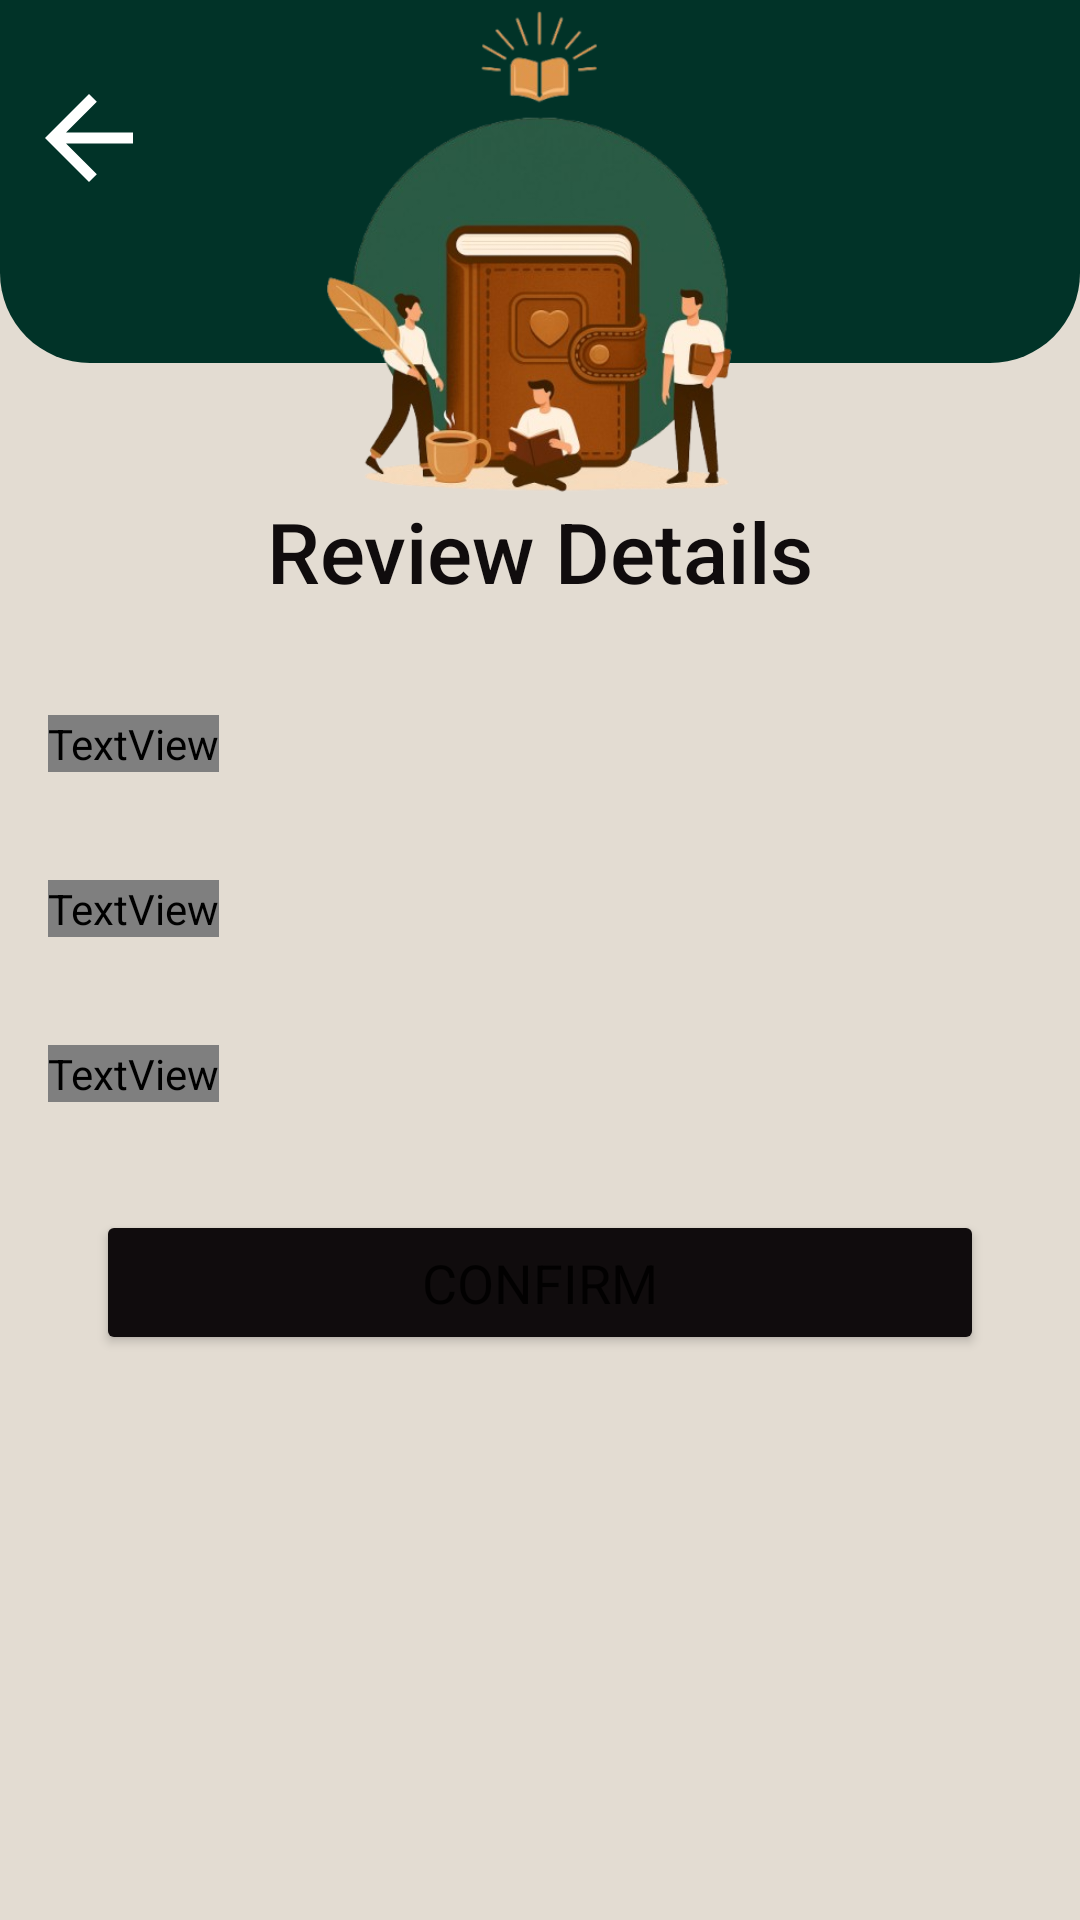

This screen was rendered from an Android layout file. Write that file and the resources it references.
<!-- AndroidManifest.xml: application theme Theme.TechnovatorsDiary -->
<!-- res/layout/activity_review_info.xml -->
<?xml version="1.0" encoding="utf-8"?>
<androidx.constraintlayout.widget.ConstraintLayout xmlns:android="http://schemas.android.com/apk/res/android"
    xmlns:app="http://schemas.android.com/apk/res-auto"
    xmlns:tools="http://schemas.android.com/tools"
    android:id="@+id/main"
    android:layout_width="match_parent"
    android:layout_height="match_parent"
    android:background="@color/lightbg"
    tools:context=".ReviewInfo">

    <View
        android:id="@+id/view3"
        android:layout_width="0dp"
        android:layout_height="121dp"
        android:background="@drawable/rounded_bottom_center"
        app:layout_constraintEnd_toEndOf="parent"
        app:layout_constraintStart_toStartOf="parent"
        app:layout_constraintTop_toTopOf="parent" />

    <ImageView
        android:id="@+id/imlogin"
        android:layout_width="345dp"
        android:layout_height="165dp"
        android:layout_marginBottom="8dp"
        app:layout_constraintBottom_toTopOf="@+id/tvReview"
        app:layout_constraintDimensionRatio="107:143"
        app:layout_constraintEnd_toEndOf="parent"
        app:layout_constraintHorizontal_bias="0.497"
        app:layout_constraintStart_toStartOf="parent"
        app:layout_constraintTop_toTopOf="@+id/view3"
        app:srcCompat="@drawable/login_image" />

    <TextView
        android:id="@+id/tvReview"
        android:layout_width="wrap_content"
        android:layout_height="wrap_content"
        android:text="@string/ReviewDetails"
        android:textColor="@color/c4"
        android:textSize="28sp"
        android:fontFamily="sans-serif-medium"
        app:layout_constraintEnd_toEndOf="parent"
        app:layout_constraintStart_toStartOf="parent"
        app:layout_constraintTop_toBottomOf="@+id/imlogin"/>

    <TextView
        android:id="@+id/textView2"
        android:layout_width="wrap_content"
        android:layout_height="wrap_content"
        android:layout_marginStart="16dp"
        android:layout_marginTop="36dp"
        android:layout_marginEnd="16dp"
        android:fontFamily="@font/open_sans_bold"
        android:textColor="@color/c4"
        android:textSize="18sp"
        android:text="@string/cnfirstname"
        app:layout_constraintEnd_toStartOf="@+id/tvFirstName"
        app:layout_constraintHorizontal_bias="0.5"
        app:layout_constraintStart_toStartOf="parent"
        app:layout_constraintTop_toBottomOf="@+id/tvReview" />

    <TextView
        android:id="@+id/tvFirstName"
        android:layout_width="0dp"
        android:layout_height="wrap_content"
        android:layout_marginEnd="16dp"
        android:fontFamily="sans-serif"
        android:textSize="24sp"
        app:layout_constraintEnd_toEndOf="parent"
        app:layout_constraintHorizontal_bias="0.5"
        app:layout_constraintStart_toEndOf="@+id/textView2"
        app:layout_constraintTop_toTopOf="@+id/textView2" />

    <TextView
        android:id="@+id/tvMiddleName"
        android:layout_width="0dp"
        android:layout_height="wrap_content"
        android:layout_marginEnd="16dp"
        android:fontFamily="sans-serif"
        android:textSize="18sp"
        app:layout_constraintEnd_toEndOf="parent"
        tools:layout_editor_absoluteY="284dp" />

    <TextView
        android:id="@+id/textView6"
        android:layout_width="wrap_content"
        android:layout_height="wrap_content"
        android:layout_marginStart="16dp"
        android:layout_marginTop="36dp"
        android:layout_marginEnd="16dp"
        android:text="@string/cnlastname"
        android:fontFamily="@font/open_sans_bold"
        android:textColor="@color/c4"
        android:textSize="18sp"
        app:layout_constraintEnd_toStartOf="@+id/tvLastName"
        app:layout_constraintHorizontal_bias="0.5"
        app:layout_constraintStart_toStartOf="parent"
        app:layout_constraintTop_toBottomOf="@+id/textView2" />

    <TextView
        android:id="@+id/tvLastName"
        android:layout_width="0dp"
        android:layout_height="wrap_content"
        android:layout_marginEnd="16dp"
        app:layout_constraintEnd_toEndOf="parent"
        app:layout_constraintHorizontal_bias="0.5"
        app:layout_constraintStart_toEndOf="@+id/textView6"
        app:layout_constraintTop_toTopOf="@+id/textView6"
        android:fontFamily="sans-serif"
        android:textSize="24sp"/>

    <TextView
        android:id="@+id/textView8"
        android:layout_width="wrap_content"
        android:layout_height="wrap_content"
        android:layout_marginStart="16dp"
        android:layout_marginTop="36dp"
        android:layout_marginEnd="16dp"
        android:text="@string/cnemail"
        android:fontFamily="@font/open_sans_bold"
        android:textColor="@color/c4"
        android:textSize="18sp"
        app:layout_constraintEnd_toStartOf="@+id/tvEmail"
        app:layout_constraintHorizontal_bias="0.5"
        app:layout_constraintStart_toStartOf="parent"
        app:layout_constraintTop_toBottomOf="@+id/textView6" />

    <TextView
        android:id="@+id/tvEmail"
        android:layout_width="0dp"
        android:layout_height="wrap_content"
        android:layout_marginEnd="16dp"
        app:layout_constraintEnd_toEndOf="parent"
        app:layout_constraintHorizontal_bias="0.5"
        app:layout_constraintStart_toEndOf="@+id/textView8"
        app:layout_constraintTop_toTopOf="@+id/textView8"
        android:fontFamily="sans-serif"
        android:textSize="24sp"/>

    <Button
        android:id="@+id/btnConfirm"
        android:layout_width="0dp"
        android:layout_height="wrap_content"
        android:layout_marginStart="32dp"
        android:layout_marginTop="36dp"
        android:layout_marginEnd="32dp"
        android:backgroundTint="@color/c4"
        android:elevation="4dp"
        android:fontFamily="sans-serif"
        android:text="@string/confirm"
        android:textSize="18sp"
        app:cornerRadius="30dp"
        app:layout_constraintEnd_toEndOf="parent"
        app:layout_constraintStart_toStartOf="parent"
        android:paddingTop="12dp"
        android:paddingBottom="12dp"
        app:layout_constraintTop_toBottomOf="@+id/textView8" />

    <ImageView
        android:id="@+id/btnback"
        android:layout_width="59dp"
        android:layout_height="44dp"
        android:layout_marginTop="24dp"
        app:layout_constraintStart_toStartOf="parent"
        app:layout_constraintTop_toTopOf="parent"
        app:srcCompat="@drawable/back_button" />

</androidx.constraintlayout.widget.ConstraintLayout>
<!-- resources referenced by this layout -->
<resources>
  <color name="c4">#100C0D</color>
  <color name="lightbg">#E3DCD2</color>
  <!-- drawable back_button: png bitmap (drawable, 35564 bytes) -->
  <!-- drawable login_image: png bitmap (drawable, 144593 bytes) -->
  <!-- drawable rounded_bottom_center (drawable) -->
  <?xml version="1.0" encoding="utf-8"?>
  <shape xmlns:android="http://schemas.android.com/apk/res/android" android:shape="rectangle">
      <solid android:color="@color/app_background"/>
      <corners android:bottomLeftRadius="30dp" android:bottomRightRadius="30dp" />
  </shape>
  <string name="ReviewDetails">Review Details</string>
  <string name="cnemail">Email:</string>
  <string name="cnfirstname">First Name:</string>
  <string name="cnlastname">Last Name:</string>
  <string name="confirm">Confirm</string>
  <style name="Theme.TechnovatorsDiary" parent="Theme.MaterialComponents.DayNight.NoActionBar">
          
          <item name="colorPrimary">@color/purple_500</item>
          <item name="colorPrimaryVariant">@color/purple_700</item>
          <item name="colorOnPrimary">@color/white</item>
          
          <item name="colorSecondary">@color/teal_200</item>
          <item name="colorSecondaryVariant">@color/teal_700</item>
          <item name="colorOnSecondary">@color/black</item>
          
          <item name="android:statusBarColor">?attr/colorPrimaryVariant</item>
          
      </style>
  <color name="app_background">#013328</color>
  <color name="purple_500">#FF6200EE</color>
  <color name="purple_700">#FF3700B3</color>
  <color name="white">#FFFFFFFF</color>
  <color name="teal_200">#FF03DAC5</color>
  <color name="teal_700">#FF018786</color>
  <color name="black">#FF000000</color>
</resources>
